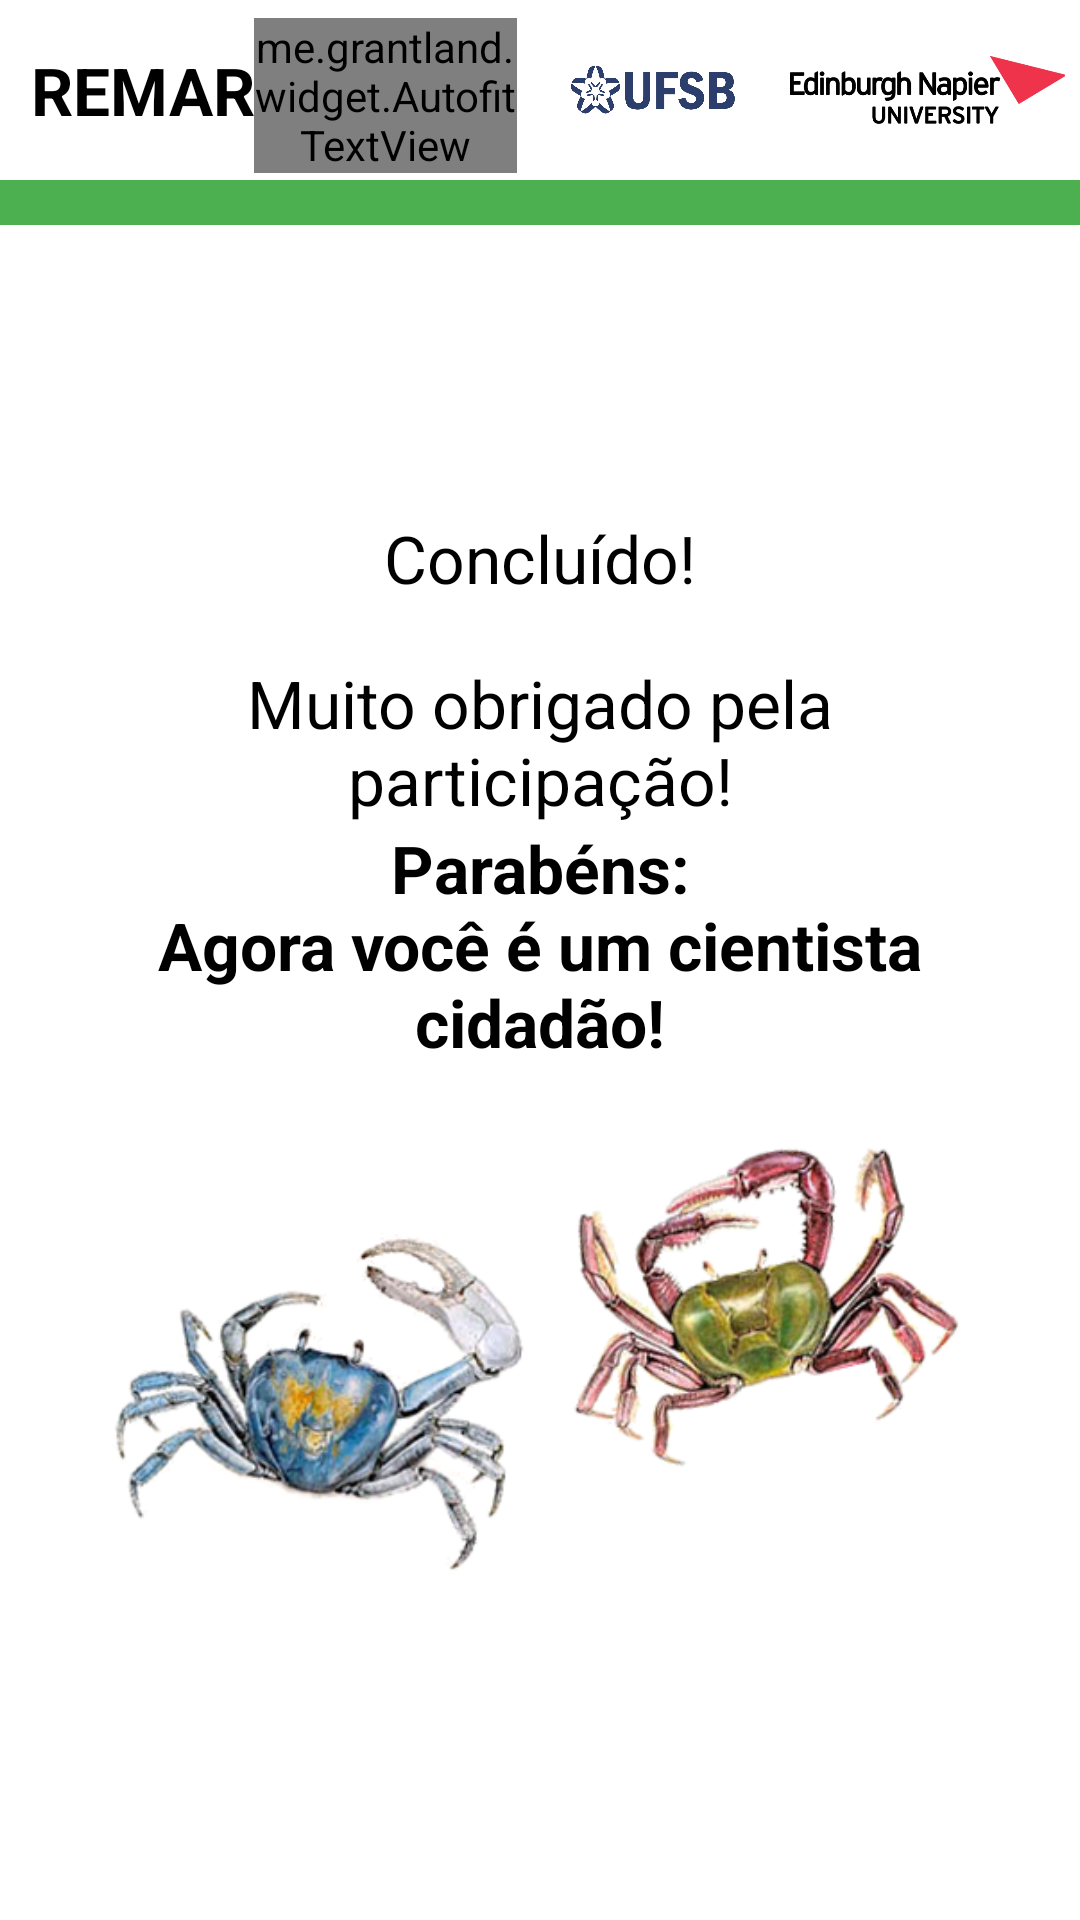

Write the Android layout XML for this screen, with the resource values it uses.
<!-- AndroidManifest.xml: application theme AppTheme -->
<!-- res/layout/expander_done.xml -->
<?xml version="1.0" encoding="utf-8"?>
<RelativeLayout xmlns:android="http://schemas.android.com/apk/res/android"
    xmlns:tools="http://schemas.android.com/tools"
    android:layout_width="match_parent"
    android:layout_height="match_parent"
    android:background="@color/appBackgroundColor"
    tools:context=".Questions.QuestionExpanders.DateRangeExpander">

    <include layout="@layout/include_toolbar"
        android:id="@+id/toolbar"
        android:layout_height="wrap_content"
        android:layout_width="match_parent"
        />

    <ScrollView
        android:id="@+id/doneScrollView"
        android:layout_width="match_parent"
        android:layout_height="match_parent"
        android:layout_below="@id/toolbar" >

        <LinearLayout
            android:id="@+id/content_layout"
            android:layout_width="match_parent"
            android:layout_height="wrap_content"
            android:padding="@dimen/activity_vertical_margin"
            android:orientation="vertical"
            android:layout_gravity="center">

            <LinearLayout
                android:layout_width="wrap_content"
                android:layout_height="wrap_content"
                android:orientation="vertical">

                <TextView
                    android:id="@+id/chk_done"
                    android:layout_width="wrap_content"
                    android:layout_height="wrap_content"
                    android:text="@string/done"
                    android:textSize="@dimen/done_text_size"
                    android:layout_gravity="center"
                    android:textAlignment="center"
                    android:textColor="@color/black" />

                <TextView
                    android:layout_width="wrap_content"
                    android:layout_height="wrap_content" />

                <TextView
                    android:id="@+id/text1_done"
                    android:layout_width="wrap_content"
                    android:layout_height="wrap_content"
                    android:layout_gravity="center_horizontal"
                    android:textAlignment="center"
                    android:text="@string/thank_you"
                    android:textSize="@dimen/done_text_size"
                    android:textColor="@color/black"/>

                <TextView
                    android:id="@+id/text2_done"
                    android:layout_width="wrap_content"
                    android:layout_height="wrap_content"
                    android:layout_gravity="center_horizontal"
                    android:textAlignment="center"
                    android:text="@string/citizen_scientist"
                    android:textSize="@dimen/done_text_size"
                    android:textStyle="bold"
                    android:textColor="@color/black"/>

                <ImageView
                    android:layout_marginTop="10dp"
                    android:layout_width="wrap_content"
                    android:layout_height="wrap_content"
                    android:adjustViewBounds="true"
                    android:layout_gravity="center"
                    android:src="@drawable/raster_done"
                    android:padding="15dp"/>

            </LinearLayout>

        </LinearLayout>

    </ScrollView>

</RelativeLayout>
<!-- res/layout/include_toolbar.xml (included above) -->
<?xml version="1.0" encoding="utf-8"?>
<LinearLayout xmlns:android="http://schemas.android.com/apk/res/android"
    xmlns:tools="http://schemas.android.com/tools"
    android:layout_width="match_parent"
    android:layout_height="match_parent"
    android:orientation="vertical"
    tools:context=".MainActivity">

    <RelativeLayout
        android:layout_width="match_parent"
        android:layout_height="wrap_content"
        android:background="@color/appBackgroundColor" >

        <LinearLayout
            android:id="@+id/mainToolbar"
            android:layout_width="match_parent"
            android:layout_height="wrap_content">

            <LinearLayout
                android:layout_width="0dp"
                android:layout_weight="1.6"
                android:layout_height="match_parent"
                android:layout_gravity="center_vertical"
                android:gravity="center_vertical"
                android:id="@+id/toolbarTitleText"
                android:orientation="horizontal"
                android:layout_marginLeft="10dp"
                android:layout_marginStart="10dp">

                <TextView
                    android:id="@+id/toolbar_title"
                    android:layout_width="wrap_content"
                    android:layout_height="wrap_content"
                    android:text="@string/toolbar_app_name"
                    android:textSize="@dimen/toolbar_title"
                    android:textStyle="bold"
                    android:textAlignment="center"
                    android:gravity="center_horizontal"
                    android:textColor="@color/toolbarTitle" />

                <me.grantland.widget.AutofitTextView
                    android:layout_width="wrap_content"
                    android:layout_height="wrap_content"
                    android:text="@string/toolbar_app_sub_name"
                    android:layout_marginLeft="0dp"
                    android:layout_marginStart="0dp"
                    android:layout_marginTop="2dp"
                    android:textColor="@color/toolbarTitle"
                    android:textAlignment="center"
                    android:gravity="center_horizontal"/>

            </LinearLayout>

            <LinearLayout
                android:id="@+id/toolbar_image1"
                android:layout_width="0dp"
                android:layout_weight="0.8"
                android:layout_height="60dp"
                android:orientation="horizontal"
                android:layout_gravity="center_vertical"
                tools:ignore="Suspicious0dp">

                <ImageView
                    android:layout_width="match_parent"
                    android:layout_height="match_parent"
                    android:adjustViewBounds="true"
                    android:layout_marginLeft="@dimen/toolbar_image_padding"
                    android:src="@drawable/raster_logo_ufsb"/>

            </LinearLayout>

            <LinearLayout
                android:id="@+id/toolbar_image2"
                android:layout_width="0dp"
                android:layout_weight="1"
                android:layout_height="60dp"
                android:orientation="horizontal"
                android:layout_gravity="center_vertical"
                android:layout_marginRight="5dp">

                <ImageView
                    android:layout_width="match_parent"
                    android:layout_height="match_parent"
                    android:adjustViewBounds="true"
                    android:layout_marginStart="@dimen/toolbar_image_padding"
                    android:layout_marginLeft="@dimen/toolbar_image_padding"
                    android:src="@drawable/raster_logo_napier" />

            </LinearLayout>

        </LinearLayout>

        <View
            android:id="@+id/separator"
            android:layout_width="match_parent"
            android:layout_height="15dp"
            android:background="@color/colorPrimary"
            android:layout_below="@+id/mainToolbar"/>

    </RelativeLayout>

</LinearLayout>
<!-- resources referenced by this layout -->
<resources>
  <color name="appBackgroundColor">#FFFFFF</color>
  <color name="black">#000000</color>
  <color name="colorPrimary">#4CAF50</color>
  <color name="toolbarTitle">#000000</color>
  <dimen name="activity_vertical_margin">16dp</dimen>
  <dimen name="done_text_size">22sp</dimen>
  <dimen name="toolbar_image_padding">10dp</dimen>
  <dimen name="toolbar_title">22sp</dimen>
  <!-- drawable raster_done: png bitmap (drawable, 175278 bytes) -->
  <!-- drawable raster_logo_napier: png bitmap (drawable, 23228 bytes) -->
  <!-- drawable raster_logo_ufsb: png bitmap (drawable, 125836 bytes) -->
  <string name="citizen_scientist">Parabéns:\nAgora você é um cientista cidadão!</string>
  <string name="done">Concluído!</string>
  <string name="thank_you">Muito obrigado pela participação!</string>
  <string name="toolbar_app_name">REMAR</string>
  <string name="toolbar_app_sub_name">_CIDADÃO</string>
  <style name="AppTheme" parent="Theme.AppCompat.Light.NoActionBar">
          
          <item name="colorPrimary">@color/colorPrimary</item>
          <item name="colorPrimaryDark">@color/colorPrimaryDark</item>
          <item name="colorAccent">@color/colorAccent</item>
      </style>
  <color name="colorPrimaryDark">#4CAF50</color>
  <color name="colorAccent">#4CAF50</color>
</resources>
